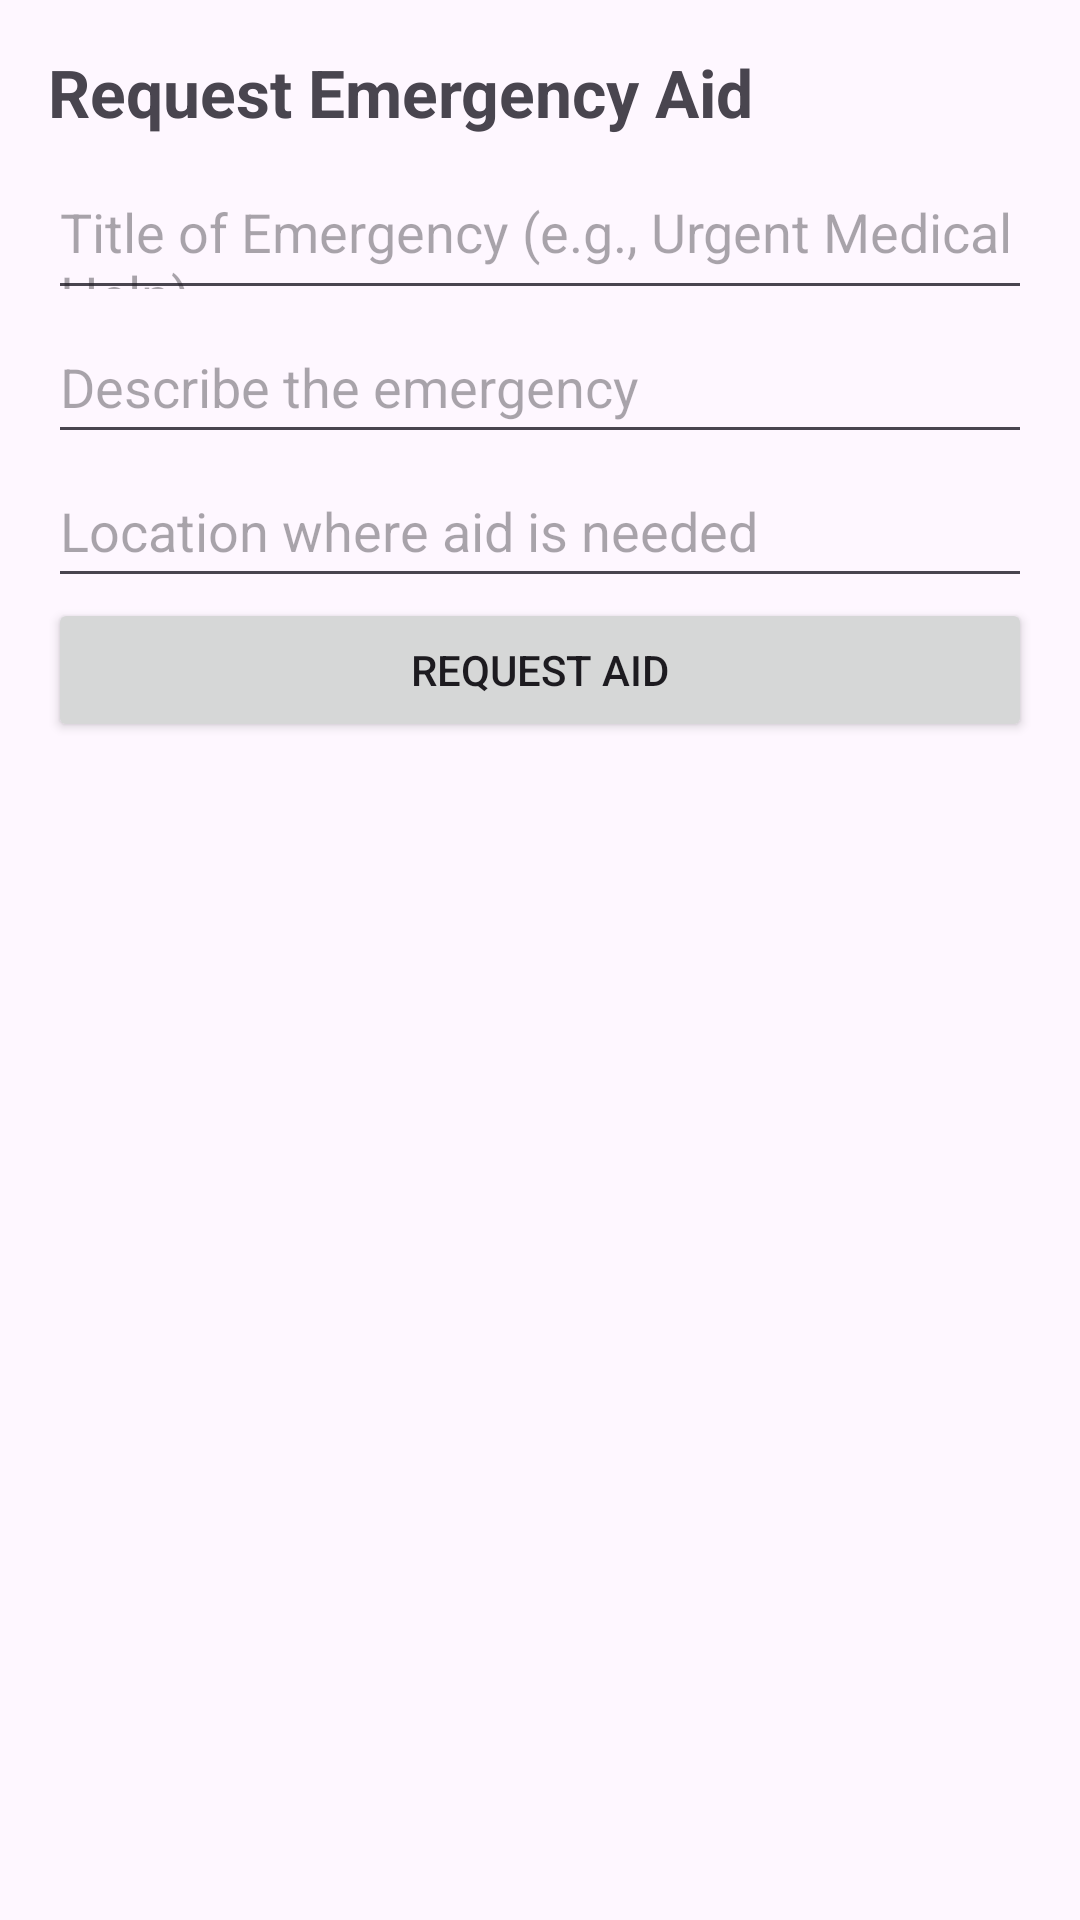

Reconstruct the res/layout file that produces this screen, plus the resources it refers to.
<!-- AndroidManifest.xml: application theme Theme.ConnectCare -->
<!-- res/layout/activity_emergency_aid.xml -->
<?xml version="1.0" encoding="utf-8"?>
<LinearLayout xmlns:android="http://schemas.android.com/apk/res/android"
    android:layout_width="match_parent"
    android:layout_height="match_parent"
    android:padding="16dp"
    android:orientation="vertical">

    <TextView
        android:layout_width="wrap_content"
        android:layout_height="wrap_content"
        android:text="Request Emergency Aid"
        android:textSize="22sp"
        android:textStyle="bold"
        android:paddingBottom="10dp"/>

    <EditText
        android:id="@+id/etTitle"
        android:layout_width="match_parent"
        android:layout_height="48dp"
        android:hint="Title of Emergency (e.g., Urgent Medical Help)"/>

    <EditText
        android:id="@+id/etDescription"
        android:layout_width="match_parent"
        android:layout_height="48dp"
        android:hint="Describe the emergency"/>

    <EditText
        android:id="@+id/etLocation"
        android:layout_width="match_parent"
        android:layout_height="48dp"
        android:hint="Location where aid is needed"/>

    <Button
        android:id="@+id/btnRequestAid"
        android:layout_width="match_parent"
        android:layout_height="wrap_content"
        android:text="Request Aid"/>
</LinearLayout>
<!-- resources referenced by this layout -->
<resources>
  <style name="Theme.ConnectCare" parent="Base.Theme.ConnectCare" />
  <style name="Base.Theme.ConnectCare" parent="Theme.Material3.DayNight.NoActionBar">
          
          
      </style>
</resources>
